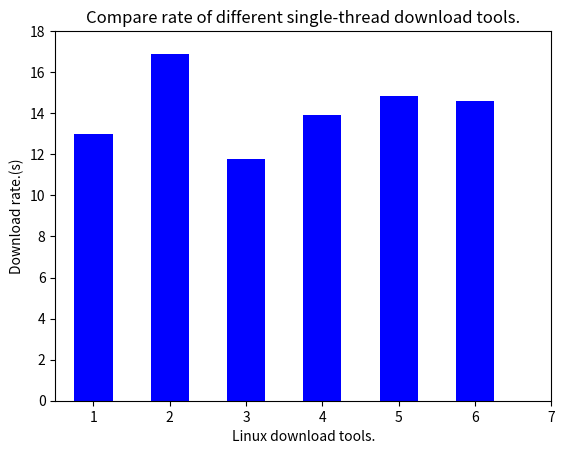

Reproduce this figure in Python. (Note: this script raises an exception after producing the figure.)
#!/bin/python

import matplotlib.pyplot as plt

single_xlabel=('wget','curl','axel','myget','mget','linuxdown')
multi_xlabel=('axel','myget','mget','linuxdown')

def bar_plot():

    plt.figure(1)
    l=[1,2,3,4,5,6]
    h=[13,16.9,11.75,13.9,14.85,14.6]
    w=0.5

    plt.bar(l,h,w,color='b')

    plt.xlim(0.5,7)
    plt.ylim(0,18)
    plt.title('Compare rate of different single-thread download tools.')
    plt.xlabel('Linux download tools.')
    plt.ylabel('Download rate.(s)')
    plt.xticks(map(lambda n:n+w/2,l), single_xlabel)
    plt.show()

    plt.figure(2)
    l=[1,2,3,4]
    h=[10,20,30,40]
    w=0.5

    plt.bar(l,h,w,color='b')

    plt.xlim(0.5,5)
    plt.ylim(0,50)
    plt.title('Compare rate of different multi-thread download tools.')
    plt.xlabel('Linux download tools.')
    plt.ylabel('Download rate.(s)')
    plt.xticks(map(lambda n:n+w/2,l), multi_xlabel)
    plt.show()

if __name__ == '__main__':
    bar_plot()


